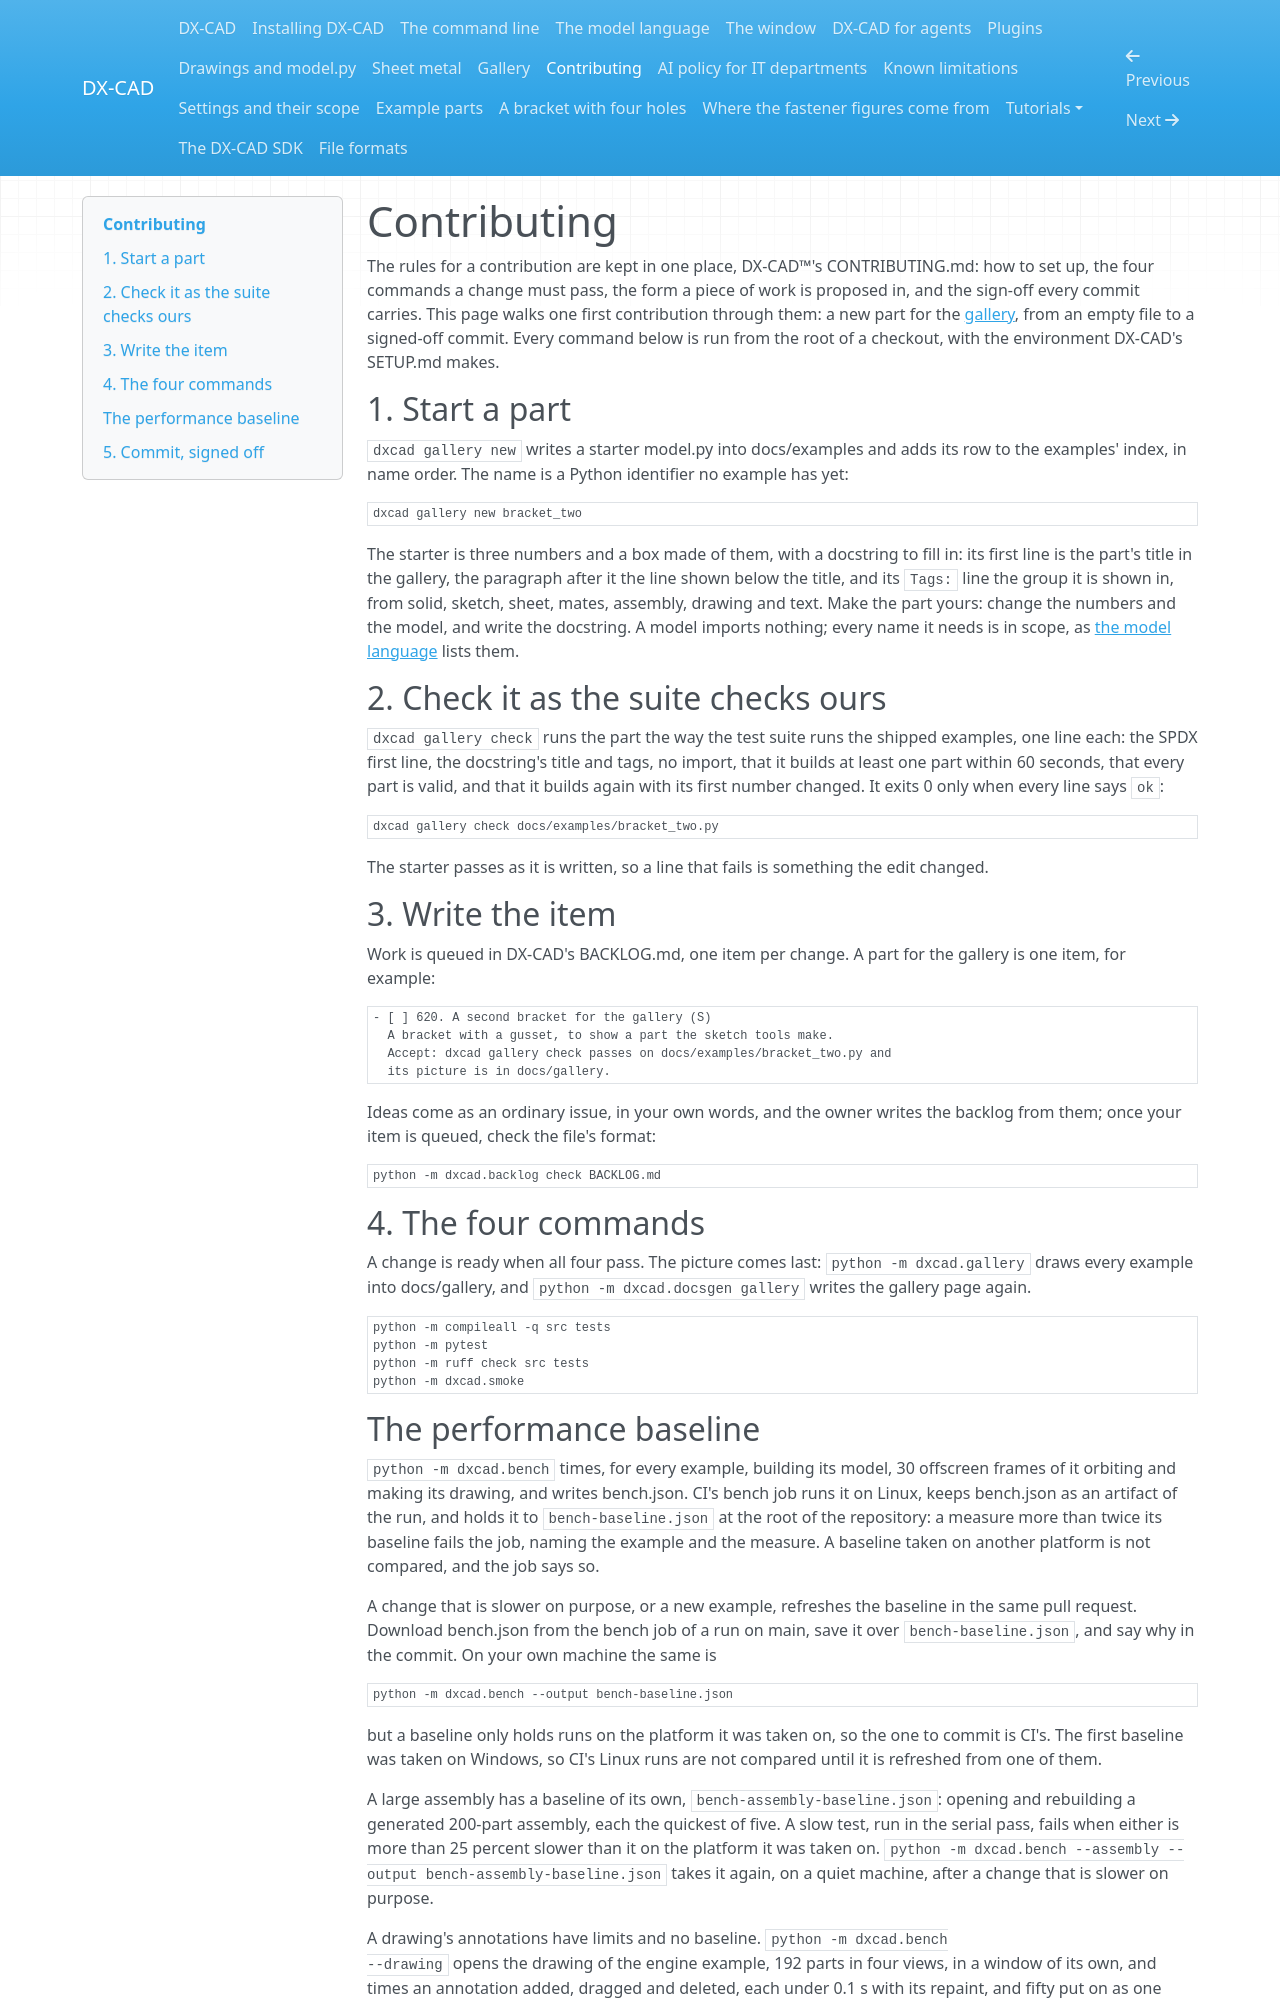

repository: faizaldm/DX-CAD-SDK · page: contributing/index.html · generator: mkdocs

# Contributing

The rules for a contribution are kept in one place, DX-CAD&trade;'s
CONTRIBUTING.md:
how to set up, the four commands a change must pass, the form a piece of
work is proposed in, and the sign-off every commit carries. This page walks
one first contribution through them: a new part for the
[gallery](gallery.md), from an empty file to a signed-off commit. Every
command below is run from the root of a checkout, with the environment
DX-CAD's SETUP.md
makes.

## 1. Start a part

`dxcad gallery new` writes a starter model.py into docs/examples and adds
its row to the examples' index, in name order. The name is a Python
identifier no example has yet:

```
dxcad gallery new bracket_two
```

The starter is three numbers and a box made of them, with a docstring to
fill in: its first line is the part's title in the gallery, the paragraph
after it the line shown below the title, and its `Tags:` line the group it
is shown in, from solid, sketch, sheet, mates, assembly, drawing and text.
Make the part yours: change the numbers and the model, and write the
docstring. A model imports nothing; every name it needs is in scope, as
[the model language](kernel.md) lists them.

## 2. Check it as the suite checks ours

`dxcad gallery check` runs the part the way the test suite runs the shipped
examples, one line each: the SPDX first line, the docstring's title and
tags, no import, that it builds at least one part within 60 seconds, that
every part is valid, and that it builds again with its first number
changed. It exits 0 only when every line says `ok`:

```
dxcad gallery check docs/examples/bracket_two.py
```

The starter passes as it is written, so a line that fails is something the
edit changed.

## 3. Write the item

Work is queued in DX-CAD's
BACKLOG.md, one
item per change. A part for the gallery is one item, for example:

```text
- [ ] 620. A second bracket for the gallery (S)
  A bracket with a gusset, to show a part the sketch tools make.
  Accept: dxcad gallery check passes on docs/examples/bracket_two.py and
  its picture is in docs/gallery.
```

Ideas come as an ordinary issue, in your own words, and the owner writes the
backlog from them; once your item is queued, check the file's format:

```
python -m dxcad.backlog check BACKLOG.md
```

## 4. The four commands

A change is ready when all four pass. The picture comes last:
`python -m dxcad.gallery` draws every example into docs/gallery, and
`python -m dxcad.docsgen gallery` writes the gallery page again.

```
python -m compileall -q src tests
python -m pytest
python -m ruff check src tests
python -m dxcad.smoke
```
